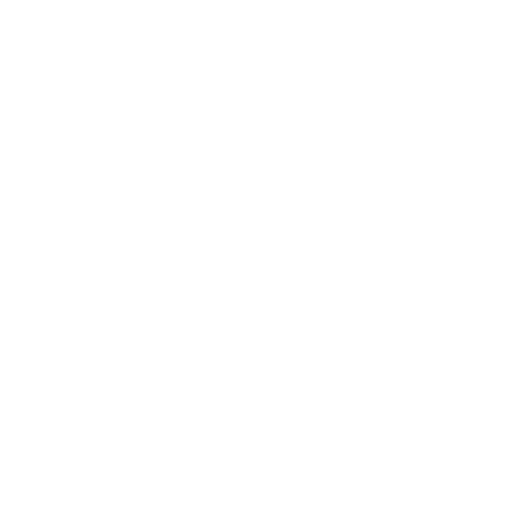
t = 0.00 s
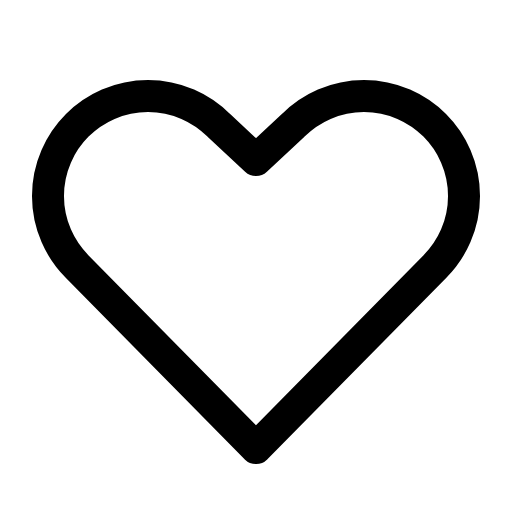
t = 0.38 s
t = 0.75 s: frame unchanged from t = 0.38 s, image omitted
t = 1.13 s: frame unchanged from t = 0.38 s, image omitted

The animated SVG that drew these frames (rendered in a browser with its animation timeline set to each time). Animation: 1 CSS @keyframes rule; one cycle of 1.50 s, repeats indefinitely.

<svg xmlns="http://www.w3.org/2000/svg" viewBox="0 0 256 256">
  <style>
    .draw-line {
      stroke-dasharray: 2000;
      stroke-dashoffset: 0;
    }
    svg:hover .draw-line {
      animation: phosphor-draw-in 1.5s ease-in-out infinite;
    }
    @keyframes phosphor-draw-in {
      0%   { stroke-dashoffset: 2000; }
      100% { stroke-dashoffset: 0; }
    }
  </style><rect width="256" height="256" fill="none"/><path d="M128,224l89.36-90.64a50,50,0,1,0-70.72-70.72L128,80,109.36,62.64a50,50,0,0,0-70.72,70.72Z" fill="none" stroke="currentColor" stroke-linecap="round" stroke-linejoin="round" stroke-width="16" class="draw-line" pathLength="1" style="animation-delay: 0s"/></svg>
